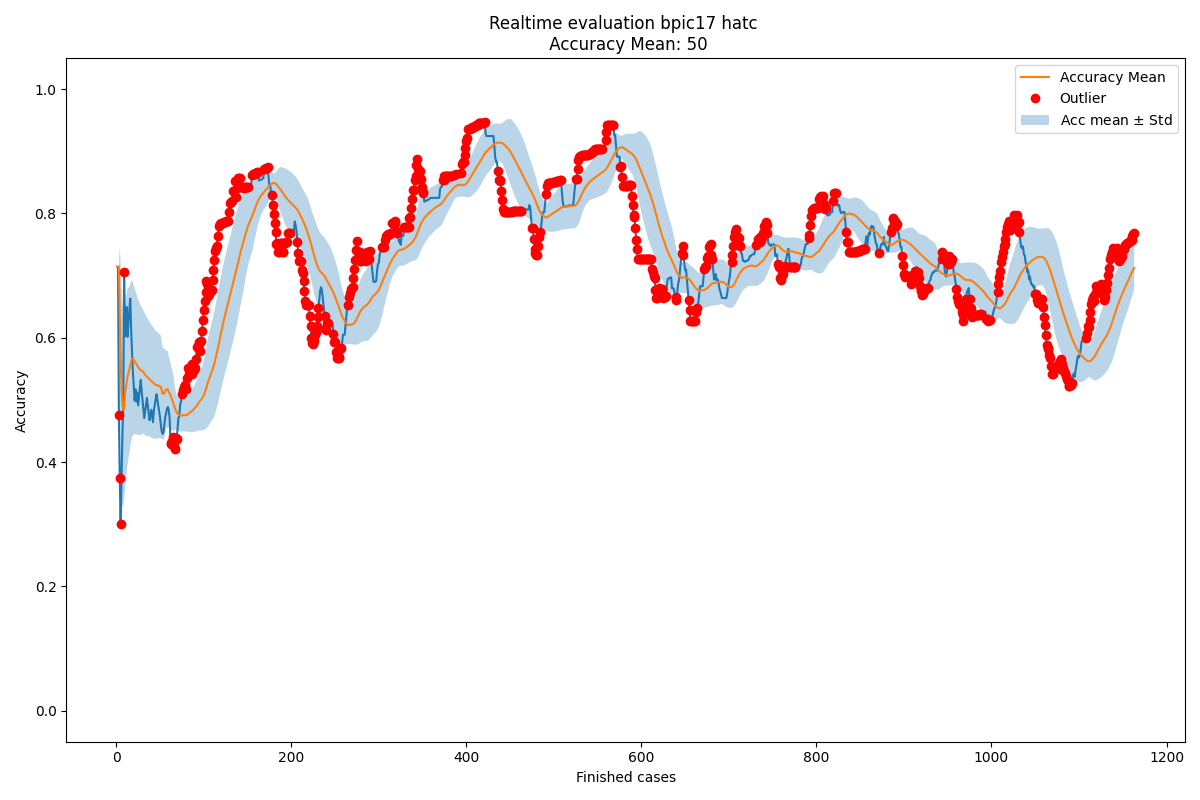

The table this chart was drawn from, first rows:
Acc mean, Acc std, New observation, Normality, Time, prefix_2, prefix_3, prefix_4, prefix_5, prefix_6, prefix_7, prefix_8, prefix_9, prefix_10, prefix_11, prefix_12, prefix_13, prefix_14, prefix_15
0.7143, 0.0, 0.7143, True, 2016-02-27 23:57:18, 1.0, 1.0, 1.0, 1.0, 1.0, 1.0, 1.0, 1.0, 1.0, 1.0, 0.0, 0.0, 0.0, 0.0
0.7143, 0.0, 0.7143, True, 2016-02-29 23:34:50, 1.0, 1.0, 1.0, 1.0, 1.0, 1.0, 1.0, 1.0, 1.0, 1.0, 0.0, 0.0, 0.0, 0.0
0.7143, 0.0, 0.4762, False, 2016-03-03 01:13:22, 0.6667, 0.6667, 0.6667, 0.6667, 0.6667, 0.6667, 0.6667, 0.6667, 0.6667, 0.6667, 0.0, 0.0, 0.0, 0.0
0.6349, 0.1122, 0.375, False, 2016-03-03 16:53:55, 0.75, 0.5, 0.5, 0.5, 0.5, 0.5, 0.5, 0.5, 0.5, 0.5, 0.0, 0.0, 0.0, 0.0
0.5699, 0.1487, 0.3, False, 2016-03-04 00:49:24, 0.6, 0.4, 0.4, 0.4, 0.4, 0.4, 0.4, 0.4, 0.4, 0.4, 0.0, 0.0, 0.0, 0.0
0.516, 0.1713, 0.369, True, 2016-03-04 20:53:47, 0.6667, 0.5, 0.5, 0.5, 0.5, 0.5, 0.5, 0.5, 0.5, 0.5, 0.0, 0.0, 0.0, 0.0
0.4915, 0.1657, 0.4422, True, 2016-03-05 03:54:49, 0.7143, 0.5714, 0.5714, 0.5714, 0.5714, 0.5714, 0.5714, 0.5714, 0.5714, 0.5714, 0.3333, 0.0, 0.0, 0.0
0.4844, 0.1544, 0.4911, True, 2016-03-05 21:19:37, 0.75, 0.625, 0.625, 0.625, 0.625, 0.625, 0.625, 0.625, 0.625, 0.625, 0.5, 0.0, 0.0, 0.0
0.4853, 0.1444, 0.7056, False, 2016-03-07 17:56:02, 0.7778, 0.6667, 0.6667, 0.6667, 0.6667, 0.6667, 0.6667, 0.6667, 0.6667, 0.6667, 0.6, 0.5, 1.0, 1.0
0.5097, 0.1528, 0.6024, True, 2016-03-07 19:56:52, 0.7, 0.6, 0.6, 0.6, 0.6, 0.6, 0.6, 0.6, 0.6, 0.6, 0.5, 0.3333, 0.5, 1.0
0.519, 0.1476, 0.6225, True, 2016-03-07 21:49:22, 0.7273, 0.6364, 0.6364, 0.6364, 0.6364, 0.6364, 0.6364, 0.6364, 0.6, 0.6, 0.5, 0.3333, 0.5, 1.0
0.5284, 0.1438, 0.6496, True, 2016-03-07 22:07:40, 0.75, 0.6667, 0.6667, 0.6667, 0.6667, 0.6667, 0.6667, 0.6667, 0.6364, 0.6364, 0.5714, 0.3333, 0.5, 1.0
0.5385, 0.1417, 0.6012, True, 2016-03-08 00:36:53, 0.6923, 0.6154, 0.6154, 0.6154, 0.6154, 0.6154, 0.6154, 0.6154, 0.5833, 0.5833, 0.5, 0.25, 0.5, 1.0
0.5433, 0.1372, 0.625, True, 2016-03-08 18:11:50, 0.7143, 0.6429, 0.6429, 0.6429, 0.6429, 0.6429, 0.6429, 0.6429, 0.6154, 0.6154, 0.5556, 0.25, 0.5, 1.0
0.5492, 0.1338, 0.6454, True, 2016-03-08 18:16:46, 0.7333, 0.6667, 0.6667, 0.6667, 0.6667, 0.6667, 0.6667, 0.6667, 0.6429, 0.6429, 0.6, 0.25, 0.5, 1.0
0.5556, 0.1315, 0.663, True, 2016-03-08 21:39:49, 0.75, 0.6875, 0.6875, 0.6875, 0.6875, 0.6875, 0.6875, 0.6875, 0.6667, 0.6667, 0.6364, 0.25, 0.5, 1.0
0.5623, 0.13, 0.6144, True, 2016-03-08 22:10:49, 0.7059, 0.6471, 0.6471, 0.6471, 0.6471, 0.6471, 0.6471, 0.6471, 0.625, 0.625, 0.5833, 0.2, 0.3333, 1.0
0.5654, 0.1267, 0.5769, True, 2016-03-08 22:12:49, 0.6667, 0.6111, 0.6111, 0.6111, 0.6111, 0.6111, 0.6111, 0.6111, 0.5882, 0.5882, 0.5385, 0.1667, 0.25, 1.0
0.566, 0.1231, 0.5456, True, 2016-03-08 22:19:28, 0.6316, 0.5789, 0.5789, 0.5789, 0.5789, 0.5789, 0.5789, 0.5789, 0.5556, 0.5556, 0.5, 0.1429, 0.2, 1.0
0.5649, 0.1199, 0.521, True, 2016-03-08 23:50:01, 0.6, 0.55, 0.55, 0.55, 0.55, 0.55, 0.55, 0.55, 0.5263, 0.5263, 0.4667, 0.125, 0.2, 1.0
0.5627, 0.1173, 0.4991, True, 2016-03-08 23:55:02, 0.5714, 0.5238, 0.5238, 0.5238, 0.5238, 0.5238, 0.5238, 0.5238, 0.5, 0.5, 0.4375, 0.1111, 0.2, 1.0
0.5597, 0.1153, 0.517, True, 2016-03-09 17:51:58, 0.5909, 0.5455, 0.5455, 0.5455, 0.5455, 0.5455, 0.5455, 0.5455, 0.5238, 0.5238, 0.4706, 0.1111, 0.2, 1.0
0.5578, 0.113, 0.4973, True, 2016-03-09 19:35:12, 0.5652, 0.5217, 0.5217, 0.5217, 0.5217, 0.5217, 0.5217, 0.5217, 0.5, 0.5, 0.4444, 0.1, 0.2, 1.0
0.5551, 0.1112, 0.5116, True, 2016-03-09 21:02:12, 0.5833, 0.5417, 0.5417, 0.5417, 0.5417, 0.5417, 0.5417, 0.5417, 0.5217, 0.5217, 0.4444, 0.1, 0.2, 1.0
0.5533, 0.1092, 0.4913, True, 2016-03-09 23:16:46, 0.56, 0.52, 0.52, 0.52, 0.52, 0.52, 0.52, 0.52, 0.5, 0.5, 0.4211, 0.09091, 0.1667, 1.0
0.5508, 0.1077, 0.5046, True, 2016-03-09 23:43:05, 0.5769, 0.5385, 0.5385, 0.5385, 0.5385, 0.5385, 0.5385, 0.5385, 0.52, 0.52, 0.4211, 0.09091, 0.1667, 1.0
0.5491, 0.1059, 0.519, True, 2016-03-10 00:55:26, 0.5926, 0.5556, 0.5556, 0.5556, 0.5556, 0.5556, 0.5556, 0.5556, 0.5385, 0.5385, 0.45, 0.09091, 0.1667, 1.0
0.5479, 0.1041, 0.5323, True, 2016-03-10 04:36:23, 0.6071, 0.5714, 0.5714, 0.5714, 0.5714, 0.5714, 0.5714, 0.5714, 0.5556, 0.5556, 0.4762, 0.09091, 0.1667, 1.0
0.5474, 0.1023, 0.5143, True, 2016-03-10 18:21:24, 0.5862, 0.5517, 0.5517, 0.5517, 0.5517, 0.5517, 0.5517, 0.5517, 0.5357, 0.5357, 0.4545, 0.08333, 0.1429, 1.0
0.5462, 0.1007, 0.4992, True, 2016-03-10 20:00:16, 0.5667, 0.5333, 0.5333, 0.5333, 0.5333, 0.5333, 0.5333, 0.5333, 0.5172, 0.5172, 0.4348, 0.07692, 0.1429, 1.0
0.5447, 0.09934, 0.4839, True, 2016-03-10 20:59:18, 0.5484, 0.5161, 0.5161, 0.5161, 0.5161, 0.5161, 0.5161, 0.5161, 0.5, 0.5, 0.4167, 0.07143, 0.125, 1.0
0.5427, 0.09832, 0.4708, True, 2016-03-10 22:07:01, 0.5312, 0.5, 0.5, 0.5, 0.5, 0.5, 0.5, 0.5, 0.4839, 0.4839, 0.4, 0.06667, 0.125, 1.0
0.5405, 0.09758, 0.4817, True, 2016-03-10 23:19:05, 0.5455, 0.5152, 0.5152, 0.5152, 0.5152, 0.5152, 0.5152, 0.5152, 0.5, 0.5, 0.4, 0.06667, 0.125, 1.0
0.5387, 0.09661, 0.4919, True, 2016-03-10 23:21:48, 0.5588, 0.5294, 0.5294, 0.5294, 0.5294, 0.5294, 0.5294, 0.5294, 0.5152, 0.5152, 0.4, 0.06667, 0.125, 1.0
0.5373, 0.09551, 0.5032, True, 2016-03-10 23:45:13, 0.5714, 0.5429, 0.5429, 0.5429, 0.5429, 0.5429, 0.5429, 0.5429, 0.5294, 0.5294, 0.4231, 0.06667, 0.125, 1.0
0.5363, 0.09431, 0.491, True, 2016-03-11 00:13:32, 0.5556, 0.5278, 0.5278, 0.5278, 0.5278, 0.5278, 0.5278, 0.5278, 0.5143, 0.5143, 0.4074, 0.0625, 0.125, 1.0
0.5351, 0.09329, 0.4794, True, 2016-03-11 00:13:56, 0.5405, 0.5135, 0.5135, 0.5135, 0.5135, 0.5135, 0.5135, 0.5135, 0.5, 0.5, 0.3929, 0.05882, 0.125, 1.0
0.5336, 0.09246, 0.4675, True, 2016-03-11 02:01:45, 0.5263, 0.5, 0.5, 0.5, 0.5, 0.5, 0.5, 0.5, 0.4865, 0.4865, 0.3793, 0.05556, 0.1111, 1.0
0.5318, 0.09184, 0.4739, True, 2016-03-11 17:58:30, 0.5385, 0.5128, 0.5128, 0.5128, 0.5128, 0.5128, 0.5128, 0.5, 0.4865, 0.4865, 0.3793, 0.05556, 0.1111, 1.0
0.5303, 0.09112, 0.4842, True, 2016-03-11 19:49:42, 0.55, 0.525, 0.525, 0.525, 0.525, 0.525, 0.525, 0.5128, 0.5, 0.5, 0.4, 0.05556, 0.1111, 1.0
0.5292, 0.09026, 0.4739, True, 2016-03-11 21:43:24, 0.5366, 0.5122, 0.5122, 0.5122, 0.5122, 0.5122, 0.5122, 0.5, 0.4872, 0.4872, 0.3871, 0.05263, 0.1111, 1.0
0.5278, 0.08956, 0.4641, True, 2016-03-11 22:07:34, 0.5238, 0.5, 0.5, 0.5, 0.5, 0.5, 0.5, 0.4878, 0.475, 0.475, 0.375, 0.05, 0.1111, 1.0
0.5263, 0.08902, 0.4835, True, 2016-03-12 01:00:52, 0.5349, 0.5116, 0.5116, 0.5116, 0.5116, 0.5116, 0.5116, 0.5, 0.4878, 0.4878, 0.3939, 0.09524, 0.2, 1.0
0.5253, 0.08822, 0.4916, True, 2016-03-12 22:28:44, 0.5455, 0.5227, 0.5227, 0.5227, 0.5227, 0.5227, 0.5227, 0.5116, 0.5, 0.5, 0.3939, 0.09524, 0.2, 1.0
0.5246, 0.08735, 0.5006, True, 2016-03-14 18:18:24, 0.5556, 0.5333, 0.5333, 0.5333, 0.5333, 0.5333, 0.5333, 0.5227, 0.5116, 0.5116, 0.4118, 0.09524, 0.2, 1.0
0.524, 0.08645, 0.5092, True, 2016-03-14 20:44:07, 0.5652, 0.5435, 0.5435, 0.5435, 0.5435, 0.5435, 0.5435, 0.5333, 0.5227, 0.5227, 0.4286, 0.09524, 0.2, 1.0
0.5237, 0.08553, 0.4997, True, 2016-03-14 21:47:13, 0.5532, 0.5319, 0.5319, 0.5319, 0.5319, 0.5319, 0.5319, 0.5217, 0.5111, 0.5111, 0.4167, 0.09091, 0.2, 1.0
0.5232, 0.08469, 0.4907, True, 2016-03-14 22:00:55, 0.5417, 0.5208, 0.5208, 0.5208, 0.5208, 0.5208, 0.5208, 0.5106, 0.5, 0.5, 0.4054, 0.08696, 0.2, 1.0
0.5225, 0.08393, 0.4807, True, 2016-03-14 22:02:32, 0.5306, 0.5102, 0.5102, 0.5102, 0.5102, 0.5102, 0.5102, 0.5, 0.4894, 0.4894, 0.3947, 0.08333, 0.1818, 1.0
0.5217, 0.08328, 0.4725, True, 2016-03-14 22:03:45, 0.52, 0.5, 0.5, 0.5, 0.5, 0.5, 0.5, 0.4898, 0.4792, 0.4792, 0.3846, 0.08, 0.1818, 1.0
0.5207, 0.08273, 0.4595, True, 2016-03-14 23:01:43, 0.5, 0.48, 0.48, 0.48, 0.48, 0.48, 0.48, 0.48, 0.4694, 0.4694, 0.375, 0.07692, 0.1818, 1.0
0.5156, 0.07838, 0.4488, True, 2016-03-14 23:44:58, 0.5, 0.46, 0.46, 0.46, 0.46, 0.46, 0.46, 0.46, 0.46, 0.4694, 0.375, 0.07692, 0.1818, 1.0
0.5103, 0.07359, 0.4453, True, 2016-03-15 02:09:53, 0.5, 0.46, 0.46, 0.46, 0.46, 0.46, 0.46, 0.44, 0.44, 0.46, 0.375, 0.07692, 0.1818, 1.0
0.5097, 0.074, 0.4477, True, 2016-03-15 16:40:07, 0.5, 0.48, 0.48, 0.46, 0.46, 0.46, 0.46, 0.44, 0.42, 0.44, 0.3902, 0.1111, 0.1667, 1.0
0.5111, 0.07203, 0.4613, True, 2016-03-15 18:00:10, 0.5, 0.48, 0.48, 0.46, 0.46, 0.48, 0.48, 0.46, 0.44, 0.44, 0.4048, 0.1429, 0.2308, 1.0
0.5143, 0.06584, 0.4726, True, 2016-03-15 19:59:53, 0.5, 0.48, 0.48, 0.46, 0.46, 0.48, 0.48, 0.48, 0.46, 0.46, 0.4186, 0.1724, 0.2857, 1.0
0.5164, 0.0628, 0.4784, True, 2016-03-15 20:01:18, 0.5, 0.48, 0.48, 0.46, 0.46, 0.48, 0.48, 0.48, 0.48, 0.48, 0.4318, 0.2, 0.2857, 1.0
0.5171, 0.06214, 0.486, True, 2016-03-15 20:20:06, 0.5, 0.48, 0.48, 0.46, 0.46, 0.48, 0.48, 0.48, 0.48, 0.5, 0.4444, 0.2258, 0.3333, 1.0
0.517, 0.06219, 0.4886, True, 2016-03-15 20:59:07, 0.5, 0.48, 0.48, 0.46, 0.46, 0.48, 0.48, 0.48, 0.48, 0.5, 0.4565, 0.25, 0.3333, 1.0
0.5127, 0.05616, 0.4836, True, 2016-03-15 22:04:49, 0.5, 0.48, 0.48, 0.46, 0.46, 0.48, 0.48, 0.46, 0.46, 0.48, 0.4468, 0.25, 0.3333, 1.0
... 1,104 more rows
